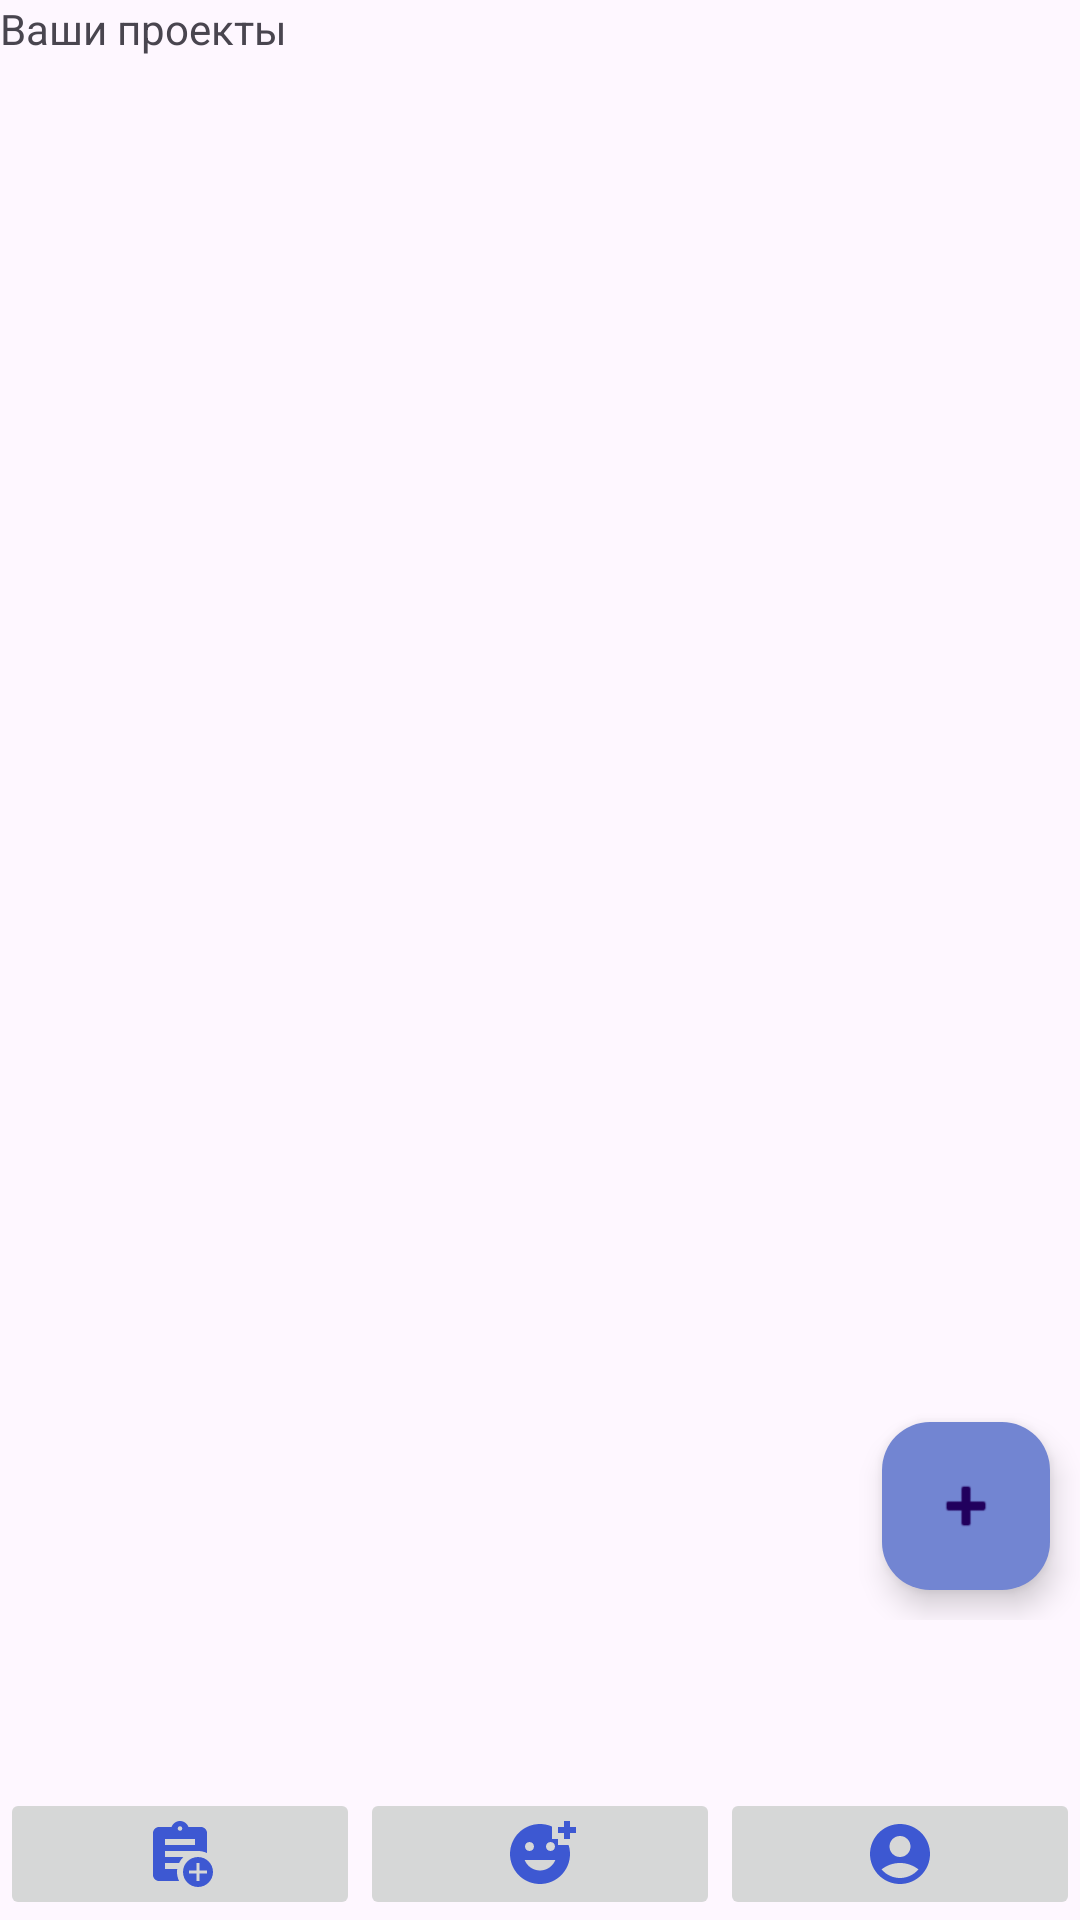

Reconstruct the res/layout file that produces this screen, plus the resources it refers to.
<!-- AndroidManifest.xml: application theme Theme.Project_management_app -->
<!-- res/layout/activity_main.xml -->
<?xml version="1.0" encoding="utf-8"?>
<androidx.constraintlayout.widget.ConstraintLayout
    xmlns:android="http://schemas.android.com/apk/res/android"
    xmlns:app="http://schemas.android.com/apk/res-auto"
    xmlns:tools="http://schemas.android.com/tools"
    android:id="@+id/container"
    android:layout_width="match_parent"
    android:layout_height="match_parent"
    tools:context=".MainActivity">

    <androidx.constraintlayout.widget.ConstraintLayout
        android:layout_width="match_parent"
        android:layout_height="match_parent"
        android:layout_marginBottom="100dp"
        android:orientation="vertical"
        app:layout_constraintBottom_toTopOf="@+id/constraintLayout2"
        app:layout_constraintEnd_toEndOf="parent"
        app:layout_constraintStart_toStartOf="parent"
        app:layout_constraintTop_toTopOf="parent">

        <TextView
            android:id="@+id/yourProjects"
            android:layout_width="wrap_content"
            android:layout_height="wrap_content"
            android:text="Ваши проекты"
            app:layout_constraintStart_toStartOf="parent"
            app:layout_constraintTop_toTopOf="parent" />

        <androidx.recyclerview.widget.RecyclerView
            android:id="@+id/recyclerView"
            android:layout_width="match_parent"
            android:layout_height="wrap_content"
            app:layout_constraintEnd_toEndOf="parent"
            app:layout_constraintStart_toStartOf="parent"
            app:layout_constraintTop_toBottomOf="@+id/yourProjects" />

        <com.google.android.material.floatingactionbutton.FloatingActionButton
            android:id="@+id/add_project"
            android:layout_width="wrap_content"
            android:layout_height="wrap_content"
            android:layout_marginEnd="10dp"
            android:layout_marginBottom="10dp"
            android:clickable="true"
            android:contentDescription="@string/add_btn"
            android:foreground="@android:drawable/ic_input_add"
            android:foregroundTint="@color/white"
            app:backgroundTint="@color/secondary_color"
            app:layout_constraintBottom_toBottomOf="parent"
            app:layout_constraintEnd_toEndOf="parent"
            app:srcCompat="@android:drawable/ic_input_add" />

    </androidx.constraintlayout.widget.ConstraintLayout>

    <LinearLayout
        android:id="@+id/constraintLayout2"
        android:layout_width="match_parent"
        android:layout_height="wrap_content"
        app:layout_constraintBottom_toBottomOf="parent"
        app:layout_constraintEnd_toEndOf="parent"
        app:layout_constraintStart_toStartOf="parent" >

        <ImageButton
            android:id="@+id/projects"
            android:layout_width="match_parent"
            android:layout_height="match_parent"
            android:layout_weight="1"
            app:srcCompat="@drawable/baseline_assignment_add_24" />

        <ImageButton
            android:id="@+id/all_students"
            android:layout_width="match_parent"
            android:layout_height="match_parent"
            android:layout_weight="1"
            app:srcCompat="@drawable/baseline_add_reaction_24" />

        <ImageButton
            android:id="@+id/profile"
            android:layout_width="match_parent"
            android:layout_height="match_parent"
            android:layout_weight="1"
            app:srcCompat="@drawable/baseline_account_circle_24" />
    </LinearLayout>
</androidx.constraintlayout.widget.ConstraintLayout>
<!-- resources referenced by this layout -->
<resources>
  <color name="secondary_color">#7285D2</color>
  <color name="white">#FFFFFFFF</color>
  <!-- drawable baseline_account_circle_24 (drawable) -->
  <vector xmlns:android="http://schemas.android.com/apk/res/android" android:height="24dp" android:tint="#3D58D2" android:viewportHeight="24" android:viewportWidth="24" android:width="24dp">
        
      <path android:fillColor="@android:color/white" android:pathData="M12,2C6.48,2 2,6.48 2,12s4.48,10 10,10s10,-4.48 10,-10S17.52,2 12,2zM12,6c1.93,0 3.5,1.57 3.5,3.5S13.93,13 12,13s-3.5,-1.57 -3.5,-3.5S10.07,6 12,6zM12,20c-2.03,0 -4.43,-0.82 -6.14,-2.88C7.55,15.8 9.68,15 12,15s4.45,0.8 6.14,2.12C16.43,19.18 14.03,20 12,20z"/>
      
  </vector>
  <!-- drawable baseline_add_reaction_24 (drawable) -->
  <vector xmlns:android="http://schemas.android.com/apk/res/android" android:height="24dp" android:tint="#3D58D2" android:viewportHeight="24" android:viewportWidth="24" android:width="24dp">
        
      <path android:fillColor="@android:color/white" android:pathData="M18,9V7h-2V2.84C14.77,2.3 13.42,2 11.99,2C6.47,2 2,6.48 2,12s4.47,10 9.99,10C17.52,22 22,17.52 22,12c0,-1.05 -0.17,-2.05 -0.47,-3H18zM15.5,8C16.33,8 17,8.67 17,9.5S16.33,11 15.5,11S14,10.33 14,9.5S14.67,8 15.5,8zM8.5,8C9.33,8 10,8.67 10,9.5S9.33,11 8.5,11S7,10.33 7,9.5S7.67,8 8.5,8zM12,17.5c-2.33,0 -4.31,-1.46 -5.11,-3.5h10.22C16.31,16.04 14.33,17.5 12,17.5zM22,3h2v2h-2v2h-2V5h-2V3h2V1h2V3z"/>
      
  </vector>
  <!-- drawable baseline_assignment_add_24 (drawable) -->
  <vector xmlns:android="http://schemas.android.com/apk/res/android" android:height="24dp" android:tint="#3D58D2" android:viewportHeight="24" android:viewportWidth="24" android:width="24dp">
        
      <path android:fillColor="@android:color/white" android:pathData="M18,13c-2.76,0 -5,2.24 -5,5s2.24,5 5,5s5,-2.24 5,-5S20.76,13 18,13zM21,18.5h-2.5V21h-1v-2.5H15v-1h2.5V15h1v2.5H21V18.5z"/>
        
      <path android:fillColor="@android:color/white" android:pathData="M11.69,15c0.36,-0.75 0.84,-1.43 1.43,-2H7v-2c0,0 10.66,0 11,0c1.07,0 2.09,0.25 3,0.69V5c0,-1.1 -0.9,-2 -2,-2h-4.18C14.4,1.84 13.3,1 12,1S9.6,1.84 9.18,3H5C3.9,3 3,3.9 3,5v14c0,1.1 0.9,2 2,2h6.69C11.25,20.09 11,19.07 11,18c0,-0.34 0.03,-0.67 0.08,-1H7v-2H11.69zM12,2.75c0.41,0 0.75,0.34 0.75,0.75c0,0.41 -0.34,0.75 -0.75,0.75s-0.75,-0.34 -0.75,-0.75C11.25,3.09 11.59,2.75 12,2.75zM7,7h10v2H7V7z"/>
      
  </vector>
  <string name="add_btn">"add"</string>
  <style name="Theme.Project_management_app" parent="Base.Theme.Project_management_app" />
  <style name="Base.Theme.Project_management_app" parent="Theme.Material3.DayNight.NoActionBar">
          
          
          <item name="colorPrimary">@color/primary_color</item>
          <item name="colorSecondary">@color/secondary_color</item>
      </style>
  <color name="primary_color">#3D58D2</color>
</resources>
